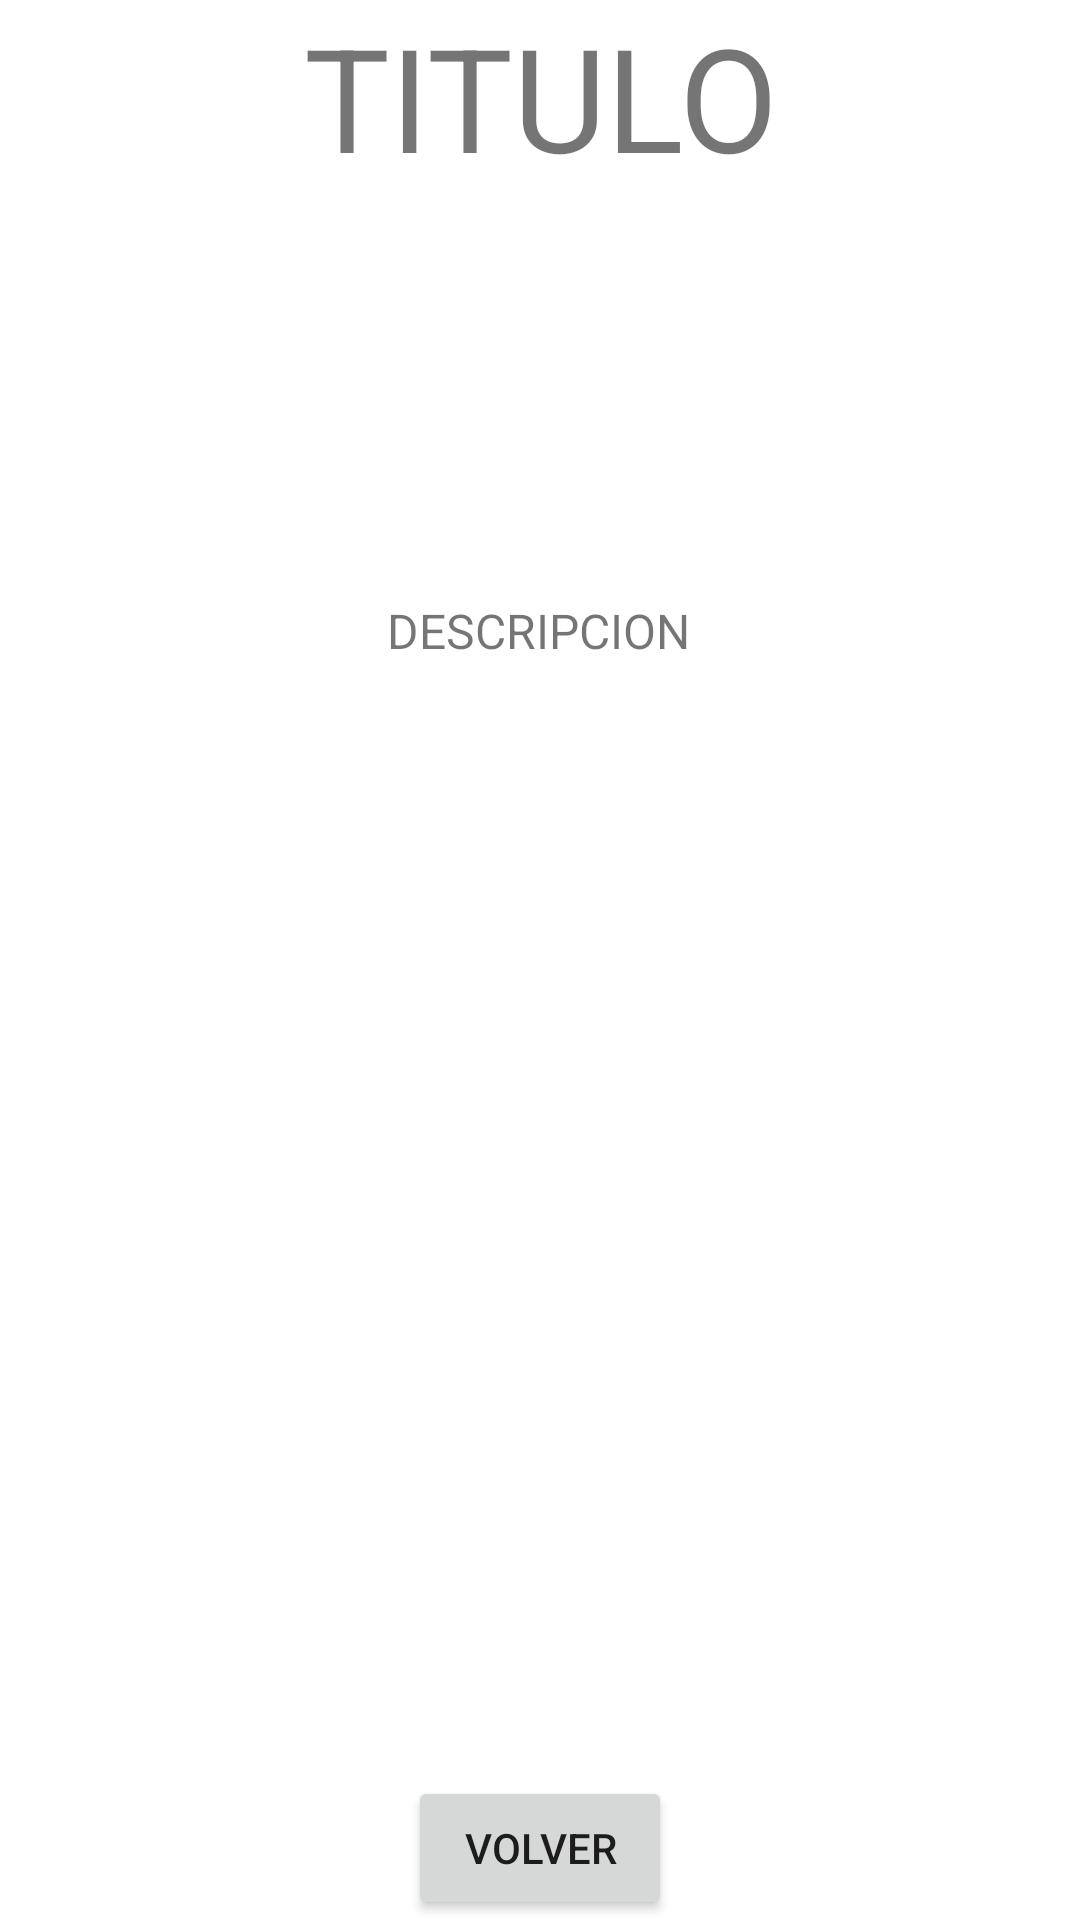

The Android layout XML behind this screen, and the referenced resources:
<!-- AndroidManifest.xml: application theme Theme.RecyclerViewOnClick -->
<!-- res/layout/activity_second.xml -->
<?xml version="1.0" encoding="utf-8"?>
<androidx.constraintlayout.widget.ConstraintLayout xmlns:android="http://schemas.android.com/apk/res/android"
    xmlns:app="http://schemas.android.com/apk/res-auto"
    xmlns:tools="http://schemas.android.com/tools"
    android:id="@+id/cL"
    android:layout_width="match_parent"
    android:layout_height="match_parent"
    tools:context=".activities.MainActivity$SecondActivity">

    <TextView
        android:id="@+id/txtTitleSecond"
        android:layout_width="451dp"
        android:layout_height="70dp"
        android:text="TITULO"
        android:textAlignment="center"
        android:textSize="48sp"
        app:layout_constraintEnd_toEndOf="parent"
        app:layout_constraintStart_toStartOf="parent"
        app:layout_constraintTop_toTopOf="parent" />

    <TextView
        android:id="@+id/textDescripcion"
        android:layout_width="wrap_content"
        android:layout_height="wrap_content"
        android:text="DESCRIPCION"
        android:textSize="16sp"
        app:layout_constraintBottom_toBottomOf="parent"
        app:layout_constraintEnd_toEndOf="parent"
        app:layout_constraintHorizontal_bias="0.498"
        app:layout_constraintStart_toStartOf="parent"
        app:layout_constraintTop_toBottomOf="@+id/txtTitleSecond"
        app:layout_constraintVertical_bias="0.236" />

    <ImageView
        android:id="@+id/imgSecond"
        android:layout_width="160dp"
        android:layout_height="221dp"
        app:layout_constraintBottom_toBottomOf="parent"
        app:layout_constraintEnd_toEndOf="parent"
        app:layout_constraintStart_toStartOf="parent"
        app:layout_constraintTop_toBottomOf="@+id/textDescripcion" />

    <Button
        android:id="@+id/btnVolver"
        android:layout_width="wrap_content"
        android:layout_height="wrap_content"
        android:text="Volver"
        app:layout_constraintBottom_toBottomOf="parent"
        app:layout_constraintEnd_toEndOf="parent"
        app:layout_constraintStart_toStartOf="parent" />
</androidx.constraintlayout.widget.ConstraintLayout>
<!-- resources referenced by this layout -->
<resources>
  <style name="Theme.RecyclerViewOnClick" parent="Theme.MaterialComponents.DayNight.DarkActionBar">
          
          <item name="colorPrimary">@color/white</item>
          <item name="colorPrimaryVariant">@color/white</item>
          <item name="colorOnPrimary">@color/white</item>
          
          <item name="colorSecondary">@color/teal_200</item>
          <item name="colorSecondaryVariant">@color/teal_700</item>
          <item name="colorOnSecondary">@color/black</item>
          
          <item name="android:statusBarColor" tools:targetApi="l">?attr/colorPrimaryVariant</item>
          
      </style>
  <color name="white">#FFFFFFFF</color>
  <color name="teal_200">#FF03DAC5</color>
  <color name="teal_700">#FF018786</color>
  <color name="black">#FF000000</color>
</resources>
